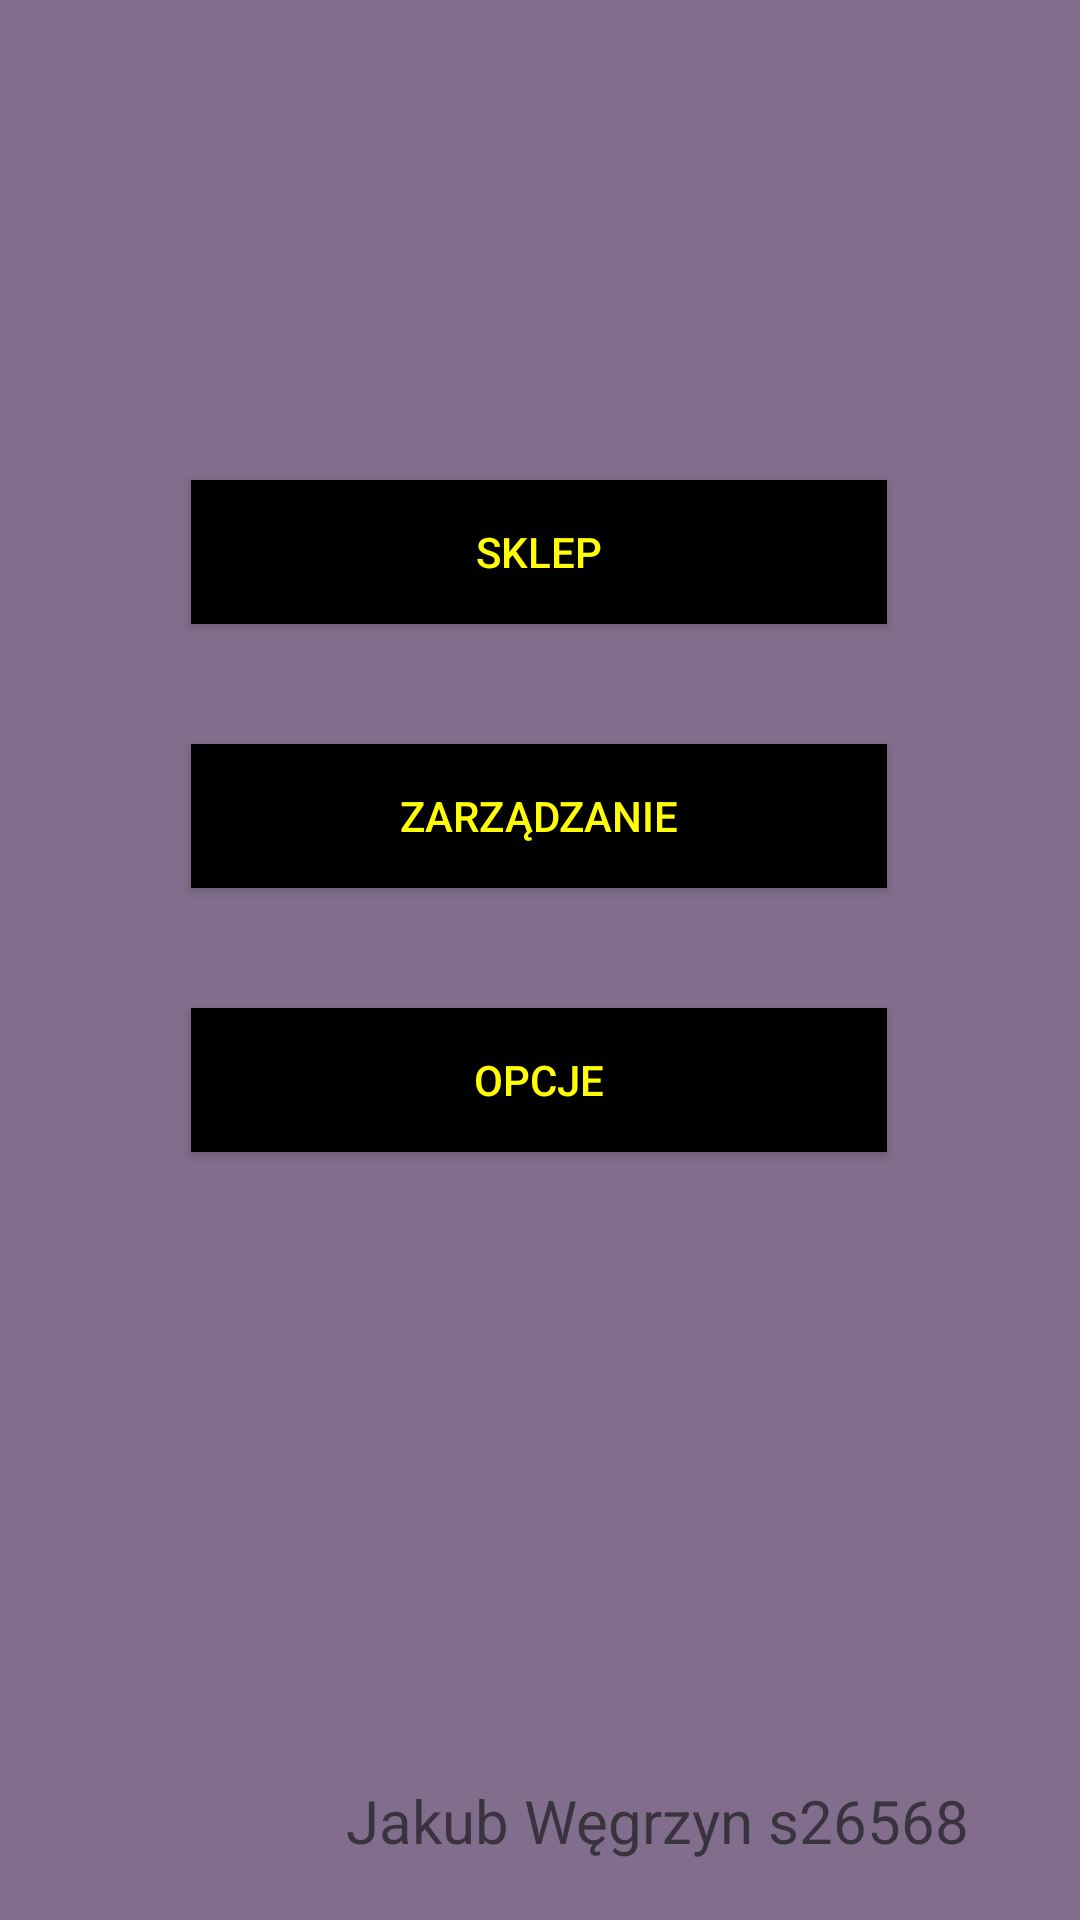

Layout XML and referenced resources for this Android screen:
<!-- AndroidManifest.xml: application theme Theme.Mini_projekt_3_Jakub_Wegrzyn -->
<!-- res/layout/menu.xml -->
<?xml version="1.0" encoding="utf-8"?>
<androidx.constraintlayout.widget.ConstraintLayout xmlns:android="http://schemas.android.com/apk/res/android"
    xmlns:app="http://schemas.android.com/apk/res-auto"
    xmlns:tools="http://schemas.android.com/tools"
    android:layout_width="match_parent"
    android:layout_height="match_parent"
    android:background="@color/purple"
    tools:context=".Activity.MainActivity">

    <androidx.appcompat.widget.AppCompatButton
        android:id="@+id/zarzadzanie"
        style="Widget.AppCompat.Button"
        android:layout_width="232dp"
        android:layout_height="48dp"
        android:layout_marginTop="40dp"
        android:background="@android:color/black"
        android:text="@string/zarzadzanie"
        android:textColor="@color/yellow"
        app:layout_constraintEnd_toEndOf="parent"
        app:layout_constraintHorizontal_bias="0.497"
        app:layout_constraintStart_toStartOf="parent"
        app:layout_constraintTop_toBottomOf="@+id/sklep" />

    <androidx.appcompat.widget.AppCompatButton
        android:id="@+id/opcje"
        style="Widget.AppCompat.Button"
        android:layout_width="232dp"
        android:layout_height="48dp"
        android:layout_marginTop="40dp"
        android:background="@android:color/black"
        android:text="@string/opcje"
        android:textColor="@color/yellow"
        app:layout_constraintEnd_toEndOf="parent"
        app:layout_constraintHorizontal_bias="0.497"
        app:layout_constraintStart_toStartOf="parent"
        app:layout_constraintTop_toBottomOf="@+id/zarzadzanie" />

    <androidx.appcompat.widget.AppCompatButton
        android:id="@+id/sklep"
        style="Widget.AppCompat.Button"
        android:layout_width="232dp"
        android:layout_height="48dp"
        android:layout_marginTop="160dp"
        android:background="@android:color/black"
        android:text="@string/sklep"
        android:textColor="@color/yellow"
        app:layout_constraintEnd_toEndOf="parent"
        app:layout_constraintHorizontal_bias="0.497"
        app:layout_constraintStart_toStartOf="parent"
        app:layout_constraintTop_toTopOf="parent" />

    <TextView
        android:id="@+id/textView"
        android:layout_width="250dp"
        android:layout_height="34dp"
        android:layout_marginEnd="16dp"
        android:layout_marginBottom="16dp"
        android:gravity="center"
        android:text="@string/podpis"
        android:textSize="20sp"
        app:layout_constraintBottom_toBottomOf="parent"
        app:layout_constraintEnd_toEndOf="parent" />

</androidx.constraintlayout.widget.ConstraintLayout>
<!-- resources referenced by this layout -->
<resources>
  <color name="purple">#826d8c</color>
  <color name="yellow">#FFFF00</color>
  <string name="opcje">opcje</string>
  <string name="podpis">Jakub Węgrzyn s26568</string>
  <string name="sklep">sklep</string>
  <string name="zarzadzanie">Zarządzanie</string>
  <style name="Theme.Mini_projekt_3_Jakub_Wegrzyn" parent="Theme.MaterialComponents.DayNight.DarkActionBar">
          
          <item name="colorPrimary">@color/purple_500</item>
          <item name="colorPrimaryVariant">@color/purple_700</item>
          <item name="colorOnPrimary">@color/white</item>
          
          <item name="colorSecondary">@color/teal_200</item>
          <item name="colorSecondaryVariant">@color/teal_700</item>
          <item name="colorOnSecondary">@color/black</item>
          
          <item name="android:statusBarColor">?attr/colorPrimaryVariant</item>
          
      </style>
  <color name="purple_500">#FF6200EE</color>
  <color name="purple_700">#FF3700B3</color>
  <color name="white">#FFFFFFFF</color>
  <color name="teal_200">#FF03DAC5</color>
  <color name="teal_700">#FF018786</color>
  <color name="black">#FF000000</color>
</resources>
